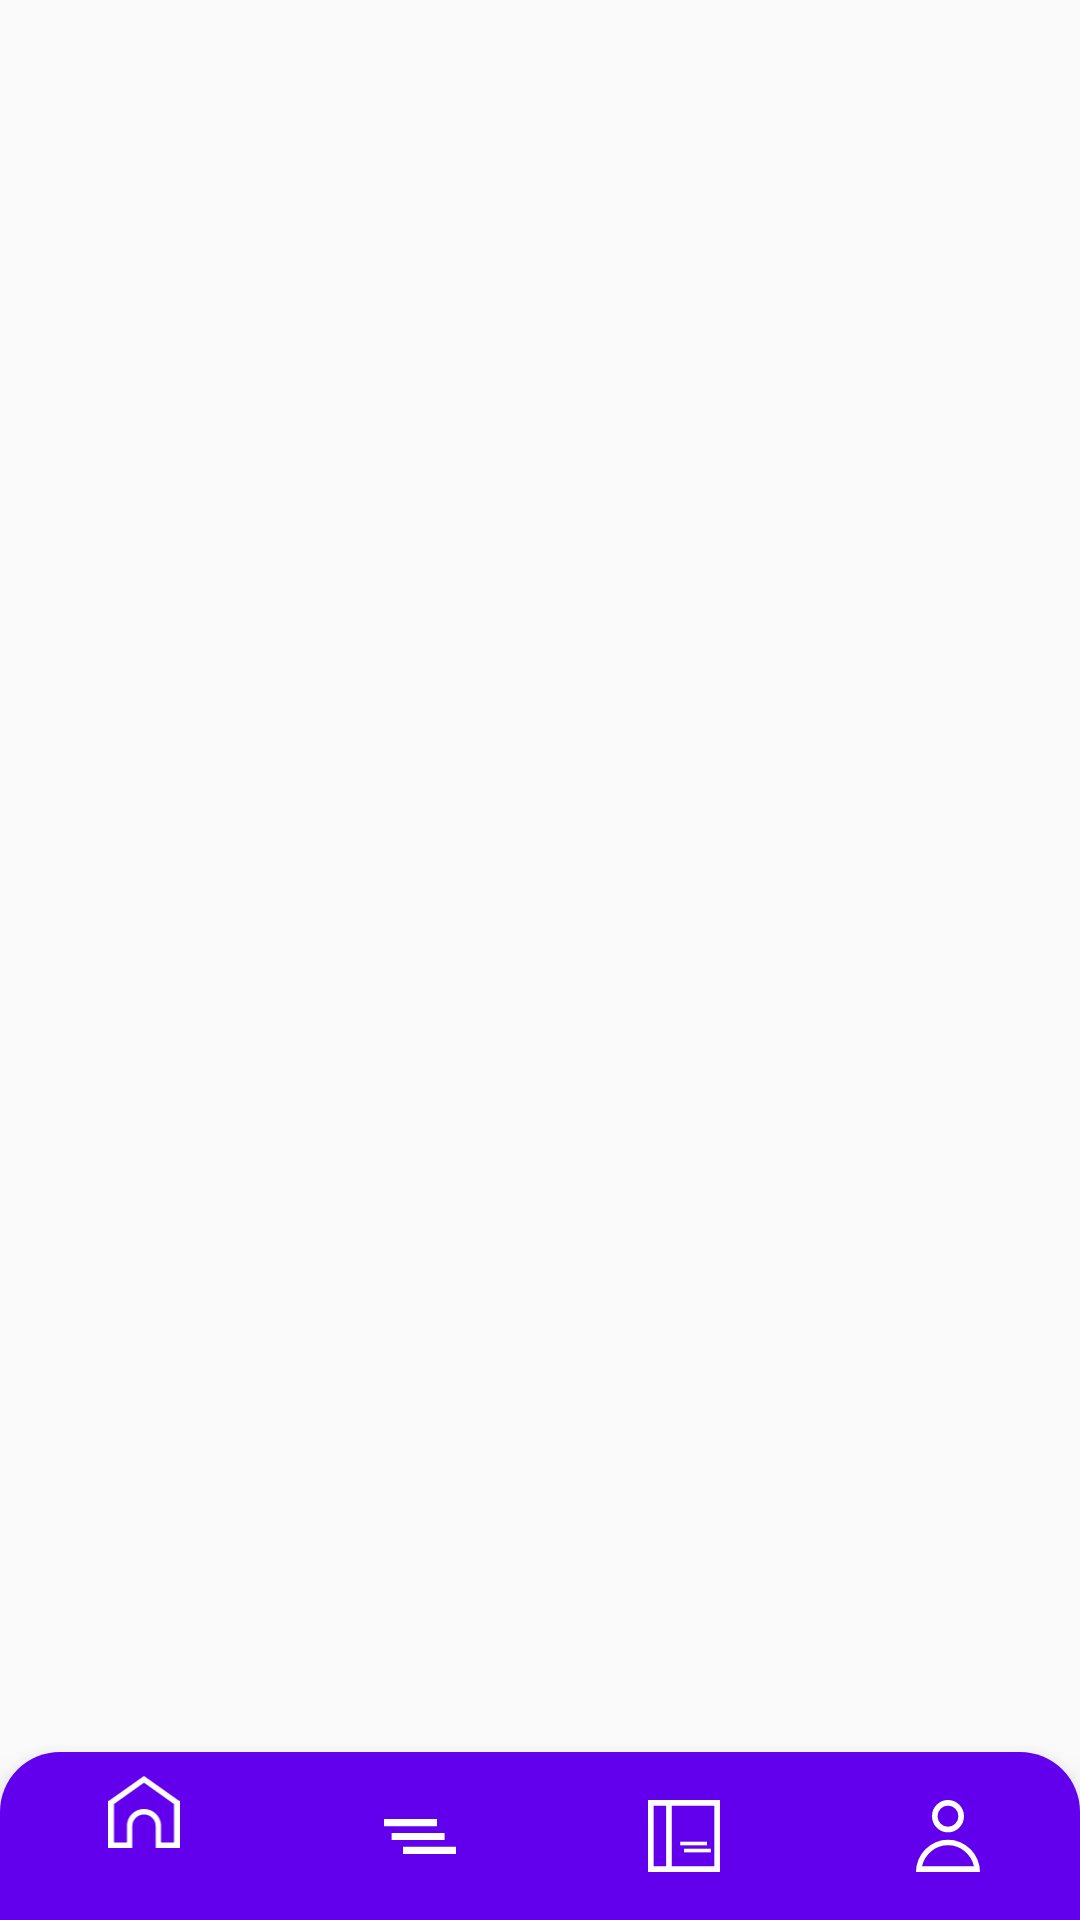

The Android layout XML behind this screen, and the referenced resources:
<!-- AndroidManifest.xml: application theme AppTheme -->
<!-- res/layout/activity_main.xml -->
<?xml version="1.0" encoding="utf-8"?>
<layout xmlns:android="http://schemas.android.com/apk/res/android"
    xmlns:app="http://schemas.android.com/apk/res-auto"
    xmlns:tools="http://schemas.android.com/tools">

    <data>

        <variable
            name="viewModel"
            type="appjam.hackathon.project.isaac.momentstory.viewmodel.MainViewModel" />
    </data>

    <androidx.coordinatorlayout.widget.CoordinatorLayout
        android:layout_width="match_parent"
        android:layout_height="match_parent"
        android:orientation="vertical"
        tools:context=".MainActivity">

        <LinearLayout
            android:id="@+id/layout"
            android:layout_width="match_parent"
            android:layout_height="wrap_content"
            android:orientation="horizontal" />

        <com.google.android.material.bottomnavigation.BottomNavigationView
            android:id="@+id/bottomNavigationView_main_menu"
            android:layout_width="match_parent"
            android:layout_height="wrap_content"
            android:layout_gravity="bottom"
            android:background="@drawable/cardview_design"
            app:itemIconTint="@android:color/white"
            app:itemTextColor="@android:color/white"
            app:menu="@menu/main_menu" />

    </androidx.coordinatorlayout.widget.CoordinatorLayout>

</layout>
<!-- resources referenced by this layout -->
<resources>
  <!-- drawable cardview_design (drawable) -->
  <?xml version="1.0" encoding="utf-8"?>
  <inset xmlns:android="http://schemas.android.com/apk/res/android">
      <shape android:shape="rectangle">
          <corners
              android:topLeftRadius="20dp"
              android:topRightRadius="20dp"/>
  
          <solid
              android:color="@color/colorPrimary"/>
      </shape>
  </inset>
  <style name="AppTheme" parent="Theme.AppCompat.Light.NoActionBar">
          
          <item name="colorPrimary">@color/colorPrimary</item>
          <item name="colorPrimaryDark">#F2F0FD</item>
          <item name="colorAccent">@color/colorAccent</item>
      </style>
  <!-- not gathered from this repository: default colours our renderer supplied (Android Studio template values) -->
  <color name="colorPrimary">#FF6200EE</color>
  <color name="colorAccent">#FF03DAC5</color>
</resources>
